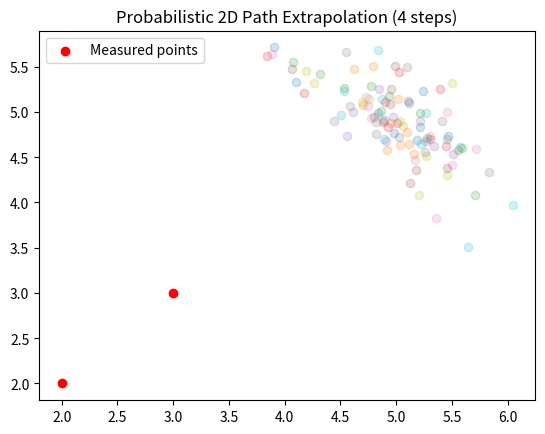

Source code (Python):
import numpy as np
import matplotlib.pyplot as plt
import copy
import time

def predict_linear_probs_1step(ts, xs, ys, dt, v_std_dev, beta_std_dev, K):
    cur_x, last_x = xs[1], xs[0]
    cur_y, last_y = ys[1], ys[0]
    cur_t = ts[1]
    
    vx = (xs[1] - xs[0]) / (ts[1] - ts[0])
    vy = (ys[1] - ys[0]) / (ts[1] - ts[0])
    v = np.sqrt(vx**2 + vy**2)
    vs = np.random.normal(v, v_std_dev, K)

    betas = np.random.normal(0, beta_std_dev, K)
    
    psi = np.arctan2(cur_y - last_y, cur_x - last_x)
    prob_points = []
    for k in range(K):
        r = vs[k] * dt
        dx = r * np.cos(psi + betas[k])
        x = dx + cur_x
        dy = r * np.sin(psi + betas[k])
        y = dy + cur_y
        t = dt + cur_t
        prob_points.append([t, x, y])

    if (K == 1):
        return prob_points
    else:
        return np.array(prob_points)

def predict_linear_probs_recursive(buffer, dt=None, v_std_dev=None, beta_std_dev=None, K=None):
    assert(buffer is None)
    assert(not dt is None)
    assert(not v_std_dev is None)
    assert(not beta_std_dev is None)
    assert(not K is None)
    started = False
    prob_points = []
    while True:
        if started:
            if buffer is None:
                ## No pose buffer. Extrapolate the last prob points for one step forward 
                ## An initial buffer is needed to start working:
                assert(len(prob_points != 0)) 
                next_prob_points = []
                for p in prob_points:
                    a_next_prob_point = predict_linear_probs_1step\
                        ([cur_t, p[0]], [cur_x, p[1]], [cur_y, p[2]], dt, v_std_dev, beta_std_dev, 1)
                    next_prob_points.append([a_next_prob_point[0][0], a_next_prob_point[0][1], a_next_prob_point[0][2]])
                prob_points = []
                prob_points = np.array(copy.deepcopy(next_prob_points))
            else:
                ## A pose buffer is passed. The prob points for one forward step must be returned
                ts = buffer[0]
                xs = buffer[1]
                ys = buffer[2]
                l = len(ts)
                assert(l == len(xs) == len(ys) == 2)
                cur_x = xs[1]
                cur_y = ys[1]
                cur_t = ts[1]
                prob_points = predict_linear_probs_1step(ts, xs, ys, dt, v_std_dev, beta_std_dev, K)
        else:
            started = True
        buffer = yield prob_points  


# Example usage
ts = [0.2, 0.3]  # Example time points
xs = [2, 3]  # Example x-coordinates
ys = [2, 3]  # Example y-coordinates
dt = 0.05  # Time step
v_std_dev = 1  # Velocity standard deviation
beta_std_dev = 10 * np.pi / 180  # Beta (angle) standard deviation
K = 100  # Number of probabilistic points

plt.xlabel('X')
plt.ylabel('Y')
plt.grid(True)
gen = predict_linear_probs_recursive(None, dt, v_std_dev, beta_std_dev, K)
next(gen)
for n in range(1, 5):
    plt.cla()
    if (n == 1):
        prob_points = gen.send([ts, xs, ys])
    else:
        prob_points = next(gen)
    # Plot the probabilistic points
    for i in range(K):
        plt.scatter(prob_points[i, 1], prob_points[i, 2], alpha=0.2)
        # plt.plot(prob_points[:, i, 0], prob_points[:, i, 1], alpha=0.2)
    plt.scatter(xs, ys, color='red', label='Measured points')
    plt.legend()
    plt.title(f'Probabilistic 2D Path Extrapolation ({n} steps)')
    plt.pause(1)
